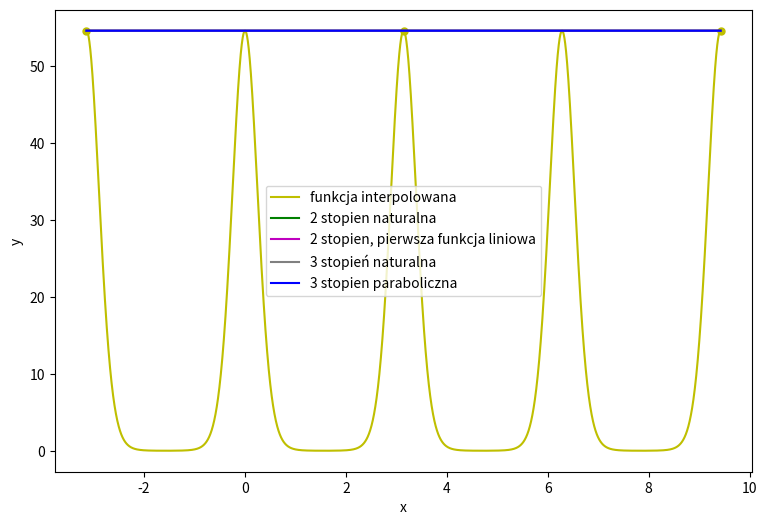
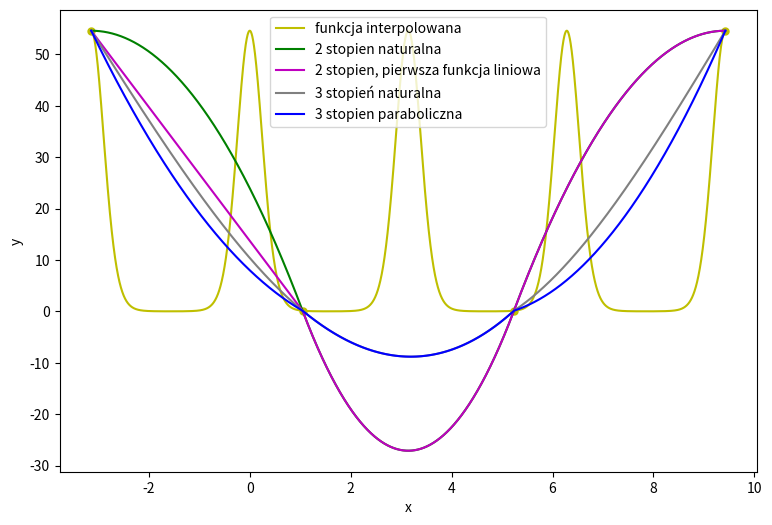
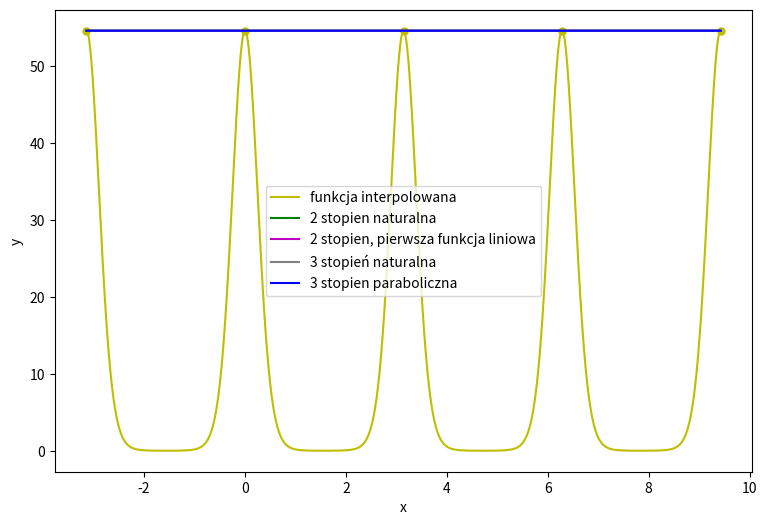
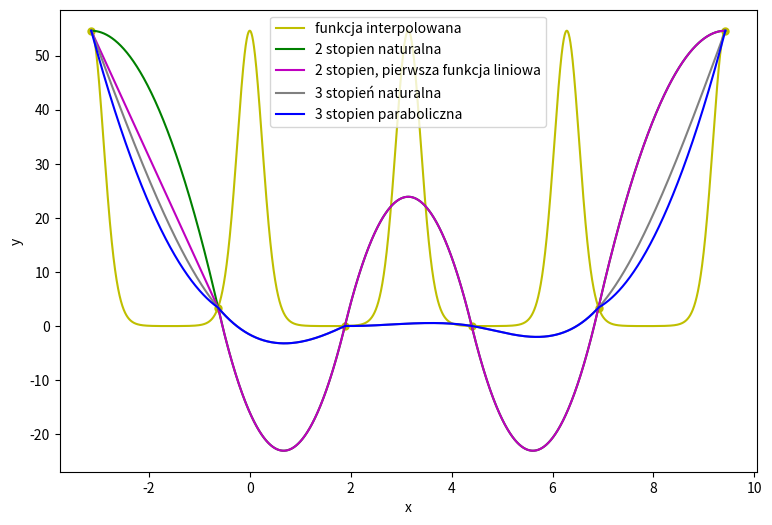
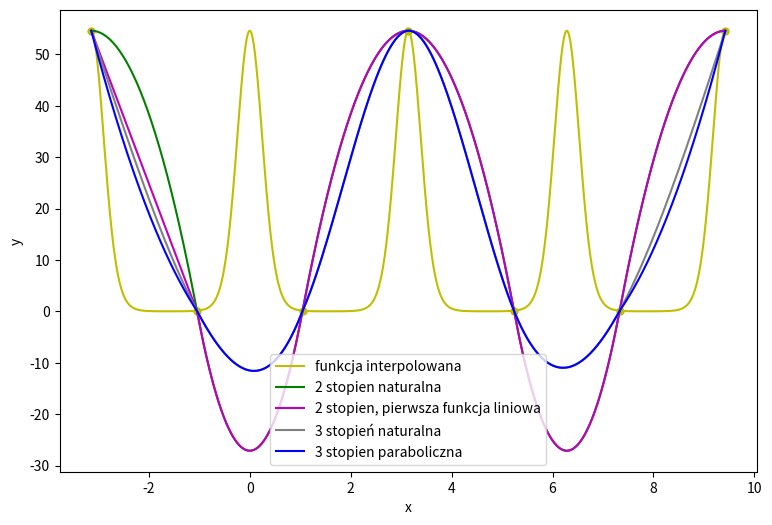
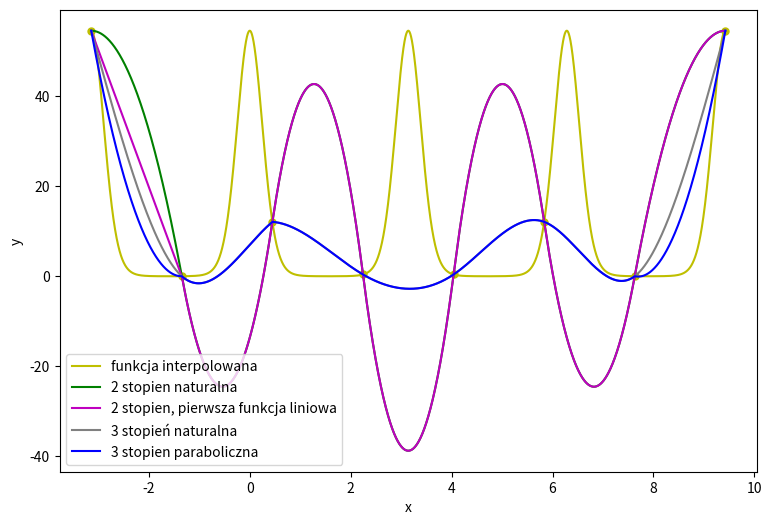
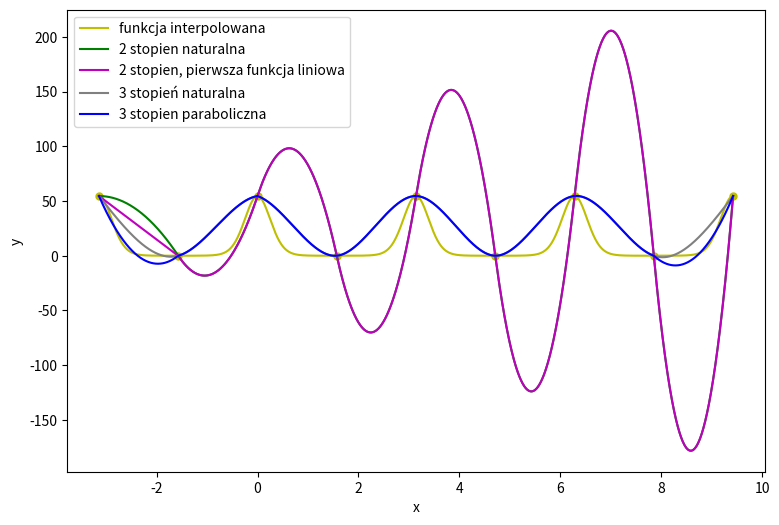
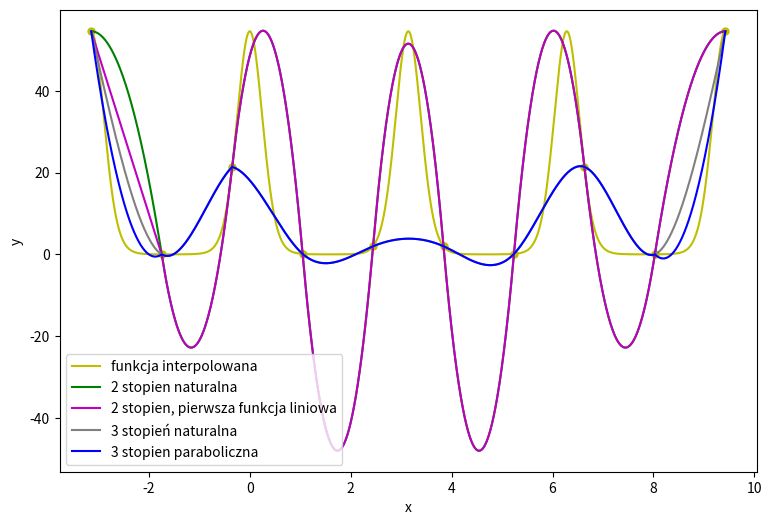
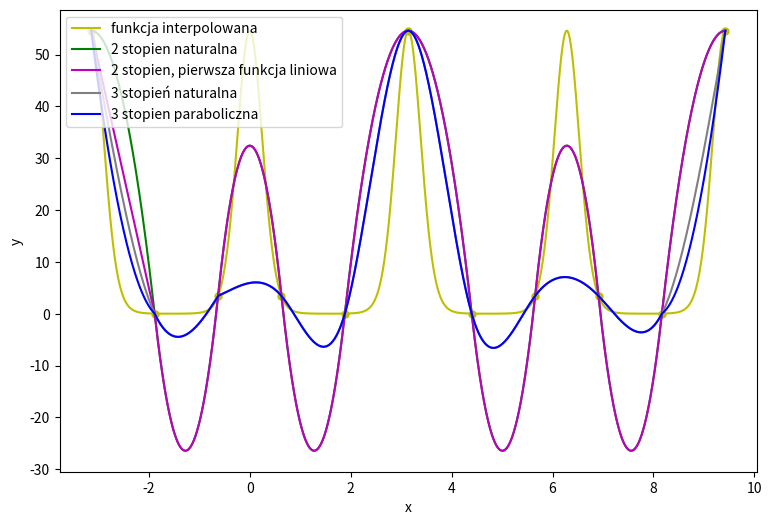
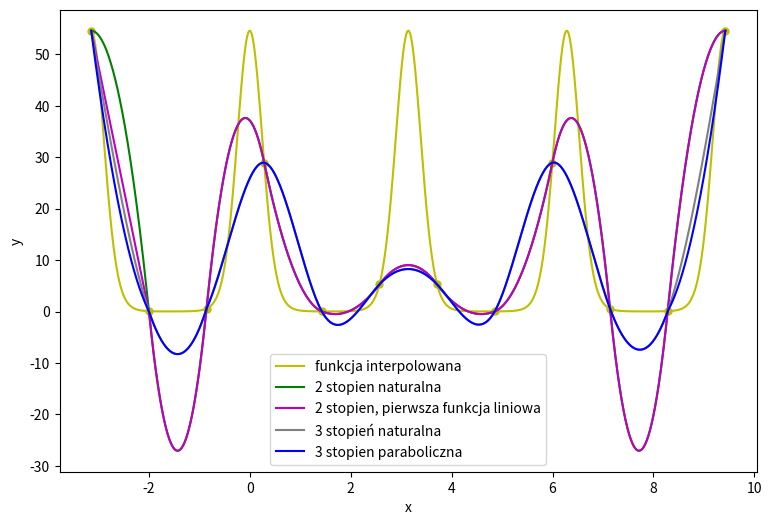
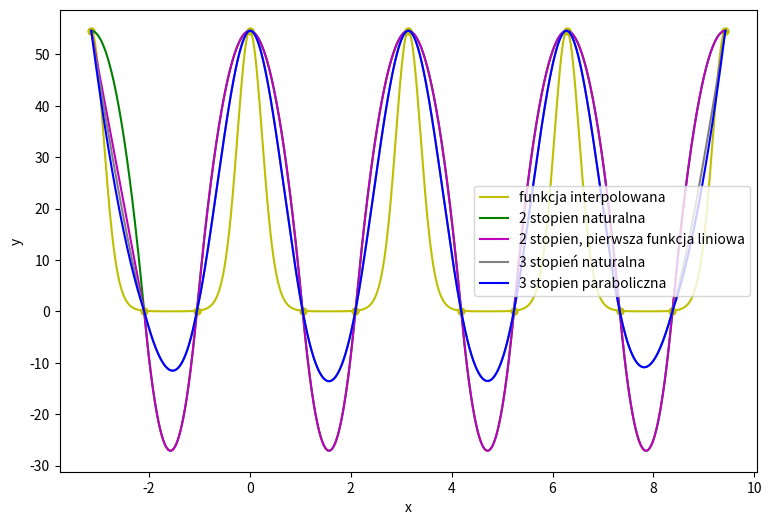
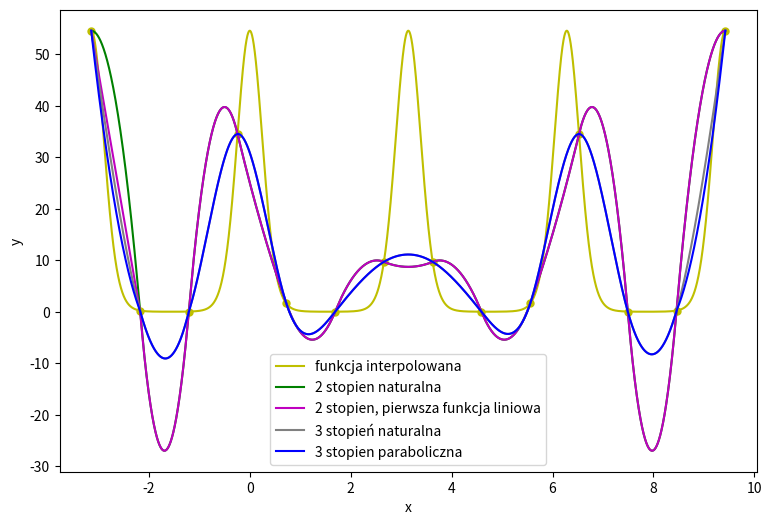
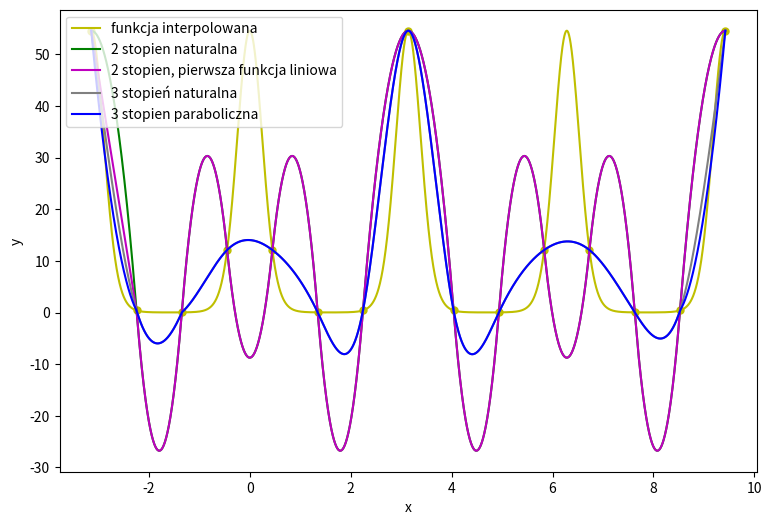
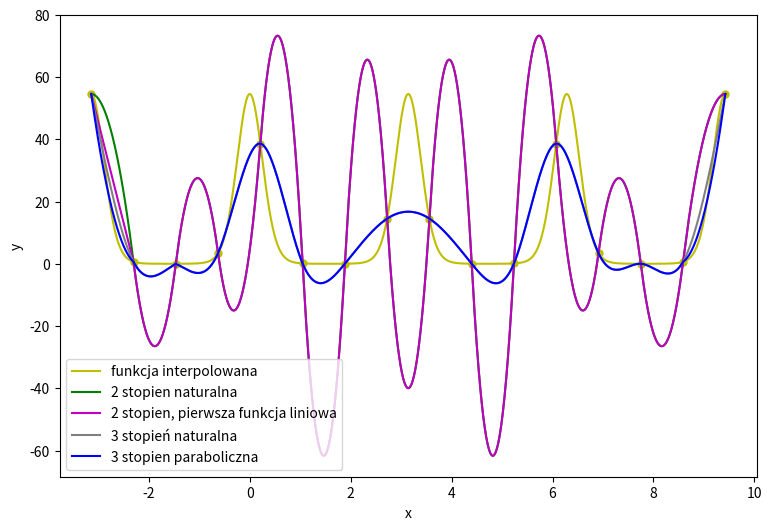
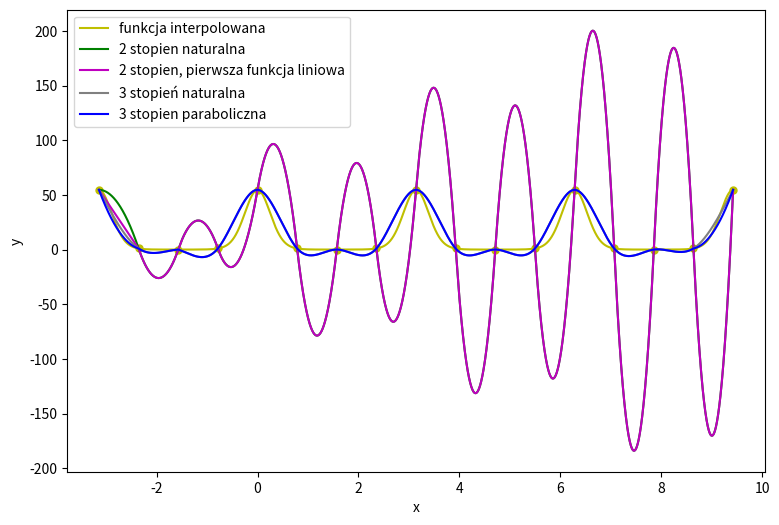
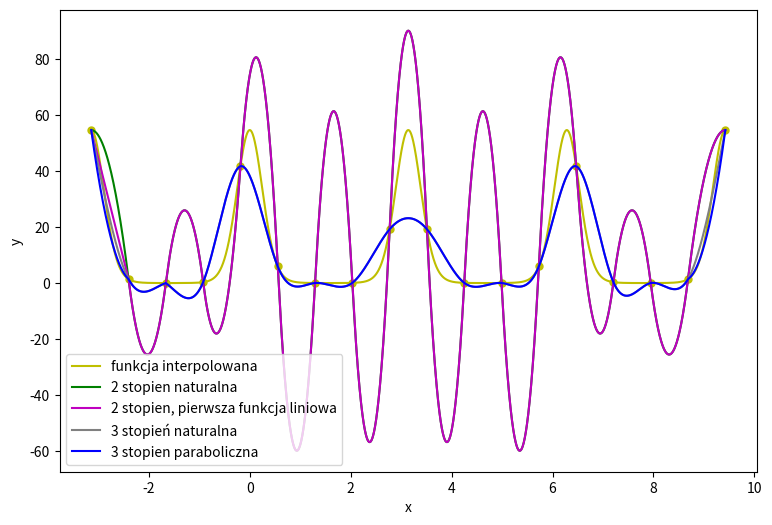

Write Python code to recreate these figures, in order. (Note: this script raises an exception after producing the figures.)
import sys
import matplotlib.pyplot as plt
import numpy as np
from pandas import DataFrame

def save(filename, results):
    filename += '.xlsx'
    df = DataFrame(data=results)
    print(df)
    df.to_excel(filename, sheet_name='sheet1', index=False, header=False)

def f(x):
    return np.e**(4*np.cos(2*x))


def get_ys(xs):
    return [f(x) for x in xs]


def spline3(x_points, y_points, xs, boundary_cond):
    size = len(x_points) - 2
    matrix = np.zeros((size, size))
    for i in range(size):
        matrix[i][i] = 4
        if i - 1 > 0:
             matrix[i][i - 1] = 1
        if i + 1 < size:
            matrix[i][i + 1] = 1

    h = [x_points[i+1] - x_points[i] for i in range(size)]
    g = [6 / (h[i]**2) * (y_points[i] - 2*y_points[i+1] + y_points[i+2]) for i in range(size)]
    h.append(x_points[-1] - x_points[-2])
    z = np.linalg.solve(matrix, g)

    z = list(z)
    if boundary_cond == 1:
        z = [0] + z + [0]
    else:
        z = [z[0]] + z + [z[-1]]

    a = []; b = []; c = []; d = []
    for i in range(size+1):
        a.append((z[i+1] - z[i]) / (6 * h[i]))
        b.append(0.5 * z[i])
        c.append((y_points[i+1] - y_points[i]) / h[i] - (z[i+1] + 2 * z[i]) / 6 * h[i])
        d.append(y_points[i])

    nr_fun = 0
    ys = []
    for i in range(len(xs)):
        while x_points[nr_fun + 1] < xs[i] < x_points[-1]:
            nr_fun += 1
        ys.append(get_val([d[nr_fun], c[nr_fun], b[nr_fun], a[nr_fun]], x_points[nr_fun], xs[i]))

    return ys

def spline2(x_points, y_points, xs, boundary_cond):
    size = len(x_points) - 1
    matrix = np.zeros((size, size))

    for i in range(size):
        for j in range(size):
            if i == j or j == i-1:
                matrix[i][j] = 1

    h = [x_points[i+1] - x_points[i] for i in range(size)]
    g = [2 / h[i] * (y_points[i+1] - y_points[i]) for i in range(size)]

    b = np.linalg.solve(matrix, g)

    b = list(b)
    b = [0] + b

    a = [(b[i+1] - b[i]) / (2 * h[i]) for i in range(size)]
    c = [y_points[i] for i in range(size)]

    if boundary_cond == 2:
        b[0] = (y_points[1] - y_points[0]) / (x_points[1] - x_points[0])
        a[0] = 0

    nr_fun = 0
    ys = []
    for i in range(len(xs)):
        while x_points[nr_fun + 1] < xs[i] < x_points[-1]:
            nr_fun += 1
        ys.append(get_val([c[nr_fun], b[nr_fun], a[nr_fun]], x_points[nr_fun], xs[i]))

    return ys


def get_val(coeff, xi, x):
    val = 0
    for i, elem in enumerate(coeff):
        val += elem * (x - xi) ** i
    return val


def get_norm(y1, y2, which):
    n = len(y1)
    if which == "max":
        max_df = 0
        for i in range(n):
            max_df = max(abs(y1[i] - y2[i]), max_df)
        return max_df
    if which == "eu":
        error = 0
        for i in range(n):
            error += (y1[i] - y2[i]) ** 2
        error = np.sqrt(error) / n
        return error


def chebyshew(a, b, no):
    ret = sorted(np.array([np.cos(((2 * j - 1) / (2 * no)) * np.pi) for j in range(1, no + 1)], dtype=np.float64))
    for i in range(len(ret)):
        ret[i] = 0.5 * (a + b) + 0.5 * (b - a) * ret[i]
    return ret


def get_xs(a, b, n):
    step = (b-a)/(n-1)
    ret = []
    for _ in range(n):
        ret.append(a)
        a += step
    return ret


def main():
    start = -np.pi
    end = 3*np.pi
    n_draw = 5000

    xs = get_xs(start, end, n_draw)
    ys_or = get_ys(xs)
    res = [['Liczba węzłów', 'spl2, nat', 'spl2, lin', 'spl3, nat', 'spl3, par']]

    for i in range(3, 21):
        print(i)
        plt.figure(figsize=(9, 6))
        xp = get_xs(start, end, i)
        yp = get_ys(xp)
        plt.plot(xp, yp, 'y.', markersize=10)
        plt.plot(xs, ys_or, 'y', label='funkcja interpolowana')
        r = [i]
        #if True: #spline == 2 or spline == 0:
        ys = spline2(xp, yp, xs, 1)
        plt.plot(xs, ys, 'g', label='2 stopien naturalna')
        r.append(get_norm(ys, ys_or, 'eu'))
        ys = spline2(xp, yp, xs, 2)
        plt.plot(xs, ys, 'm', label='2 stopien, pierwsza funkcja liniowa')
        r.append(get_norm(ys, ys_or, 'eu'))
        #if True: #spline == 3 or spline == 0:
        ys = spline3(xp, yp, xs, 1)
        plt.plot(xs, ys, 'grey', label='3 stopień naturalna')
        r.append(get_norm(ys, ys_or, 'eu'))
        ys = spline3(xp, yp, xs, 2)
        plt.plot(xs, ys, 'b', label='3 stopien paraboliczna')
        r.append(get_norm(ys, ys_or, 'eu'))
        res.append(r)
        plt.xlabel('x')
        plt.ylabel('y')
        plt.legend()
        #plt.show()
    save('res_eq', res)

main()